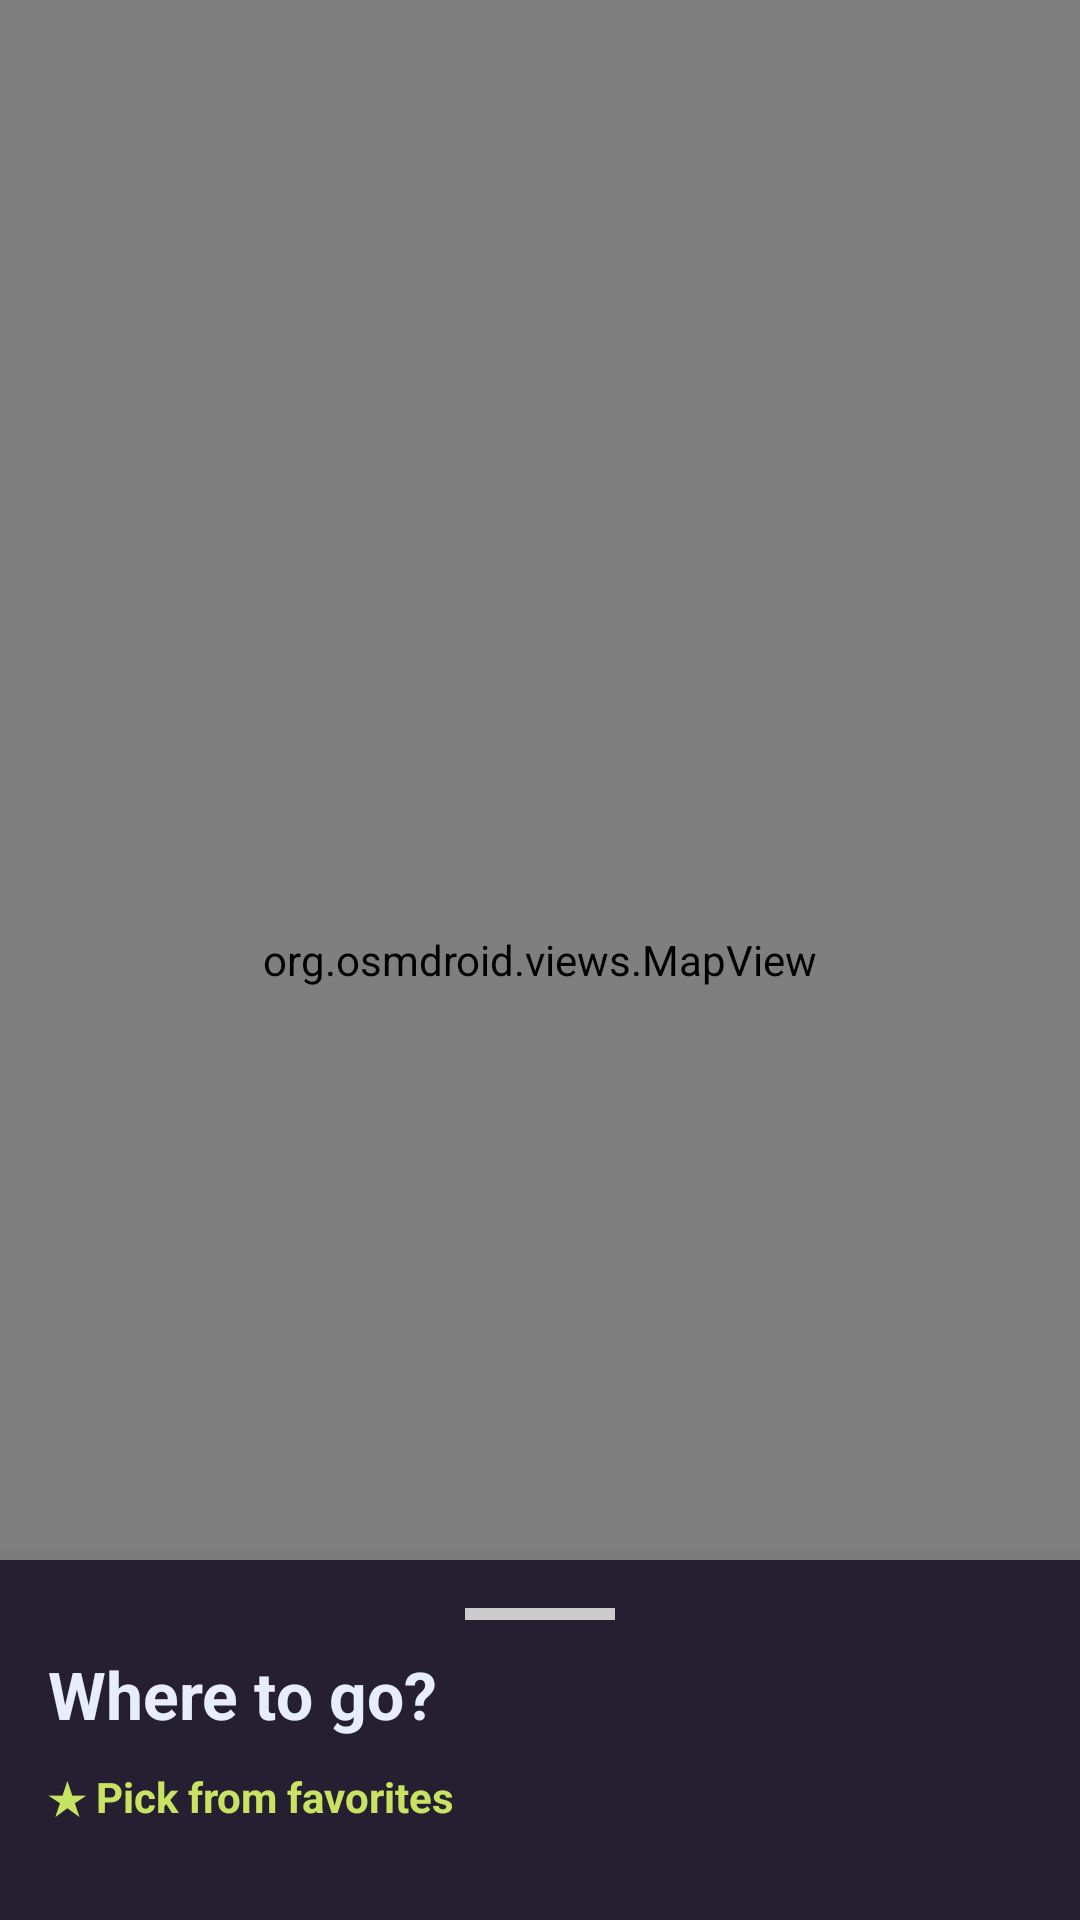

Android layout source for this screen:
<!-- AndroidManifest.xml: application theme Theme.Mobile -->
<!-- res/layout/fragment_ride_ordering.xml -->
<?xml version="1.0" encoding="utf-8"?>
<androidx.coordinatorlayout.widget.CoordinatorLayout
    xmlns:android="http://schemas.android.com/apk/res/android"
    xmlns:app="http://schemas.android.com/apk/res-auto"
    android:layout_width="match_parent"
    android:layout_height="match_parent">

    <org.osmdroid.views.MapView
        android:id="@+id/map"
        android:layout_width="match_parent"
        android:layout_height="match_parent" />

    <androidx.core.widget.NestedScrollView
        android:id="@+id/bottomSheet"
        android:layout_width="match_parent"
        android:layout_height="wrap_content"
        android:background="@android:color/white"
        android:elevation="16dp"
        android:backgroundTint="@color/background"
        app:behavior_peekHeight="120dp"
        android:paddingBottom="60dp"
        android:fillViewport="true"
        app:layout_behavior="com.google.android.material.bottomsheet.BottomSheetBehavior">

        <LinearLayout
            android:layout_width="match_parent"
            android:layout_height="wrap_content"
            android:orientation="vertical"
            android:padding="16dp">

            <View
                android:layout_width="50dp"
                android:layout_height="4dp"
                android:layout_gravity="center"
                android:background="#CCCCCC"
                android:layout_marginBottom="10dp"/>

            <TextView
                android:layout_width="match_parent"
                android:layout_height="wrap_content"
                android:text="Where to go?"
                android:textColor="@color/text"
                android:textSize="22sp"
                android:textStyle="bold"/>

            <LinearLayout
                android:id="@+id/btnOpenFavorites"
                android:layout_width="wrap_content"
                android:layout_height="wrap_content"
                android:orientation="horizontal"
                android:paddingTop="10dp"
                android:paddingBottom="10dp"
                android:clickable="true"
                android:focusable="true"
                android:background="?attr/selectableItemBackground">

                <TextView
                    android:layout_width="wrap_content"
                    android:layout_height="wrap_content"
                    android:text="★ Pick from favorites"
                    android:textColor="@color/accent"
                    android:textSize="14sp"
                    android:textStyle="bold" />
            </LinearLayout>

            <EditText
                android:id="@+id/etStart"
                android:layout_width="match_parent"
                android:layout_height="wrap_content"
                android:hint="Starting point"
                android:textColor="@color/text"
                android:textColorHint="@color/text_hint"
                android:layout_marginTop="10dp"
                android:drawableStart="@drawable/ic_location_on" />

            <LinearLayout
                android:id="@+id/stopsContainer"
                android:layout_width="match_parent"
                android:layout_height="wrap_content"
                android:orientation="vertical" />

            <Button
                android:id="@+id/btnAddStop"
                style="@style/Widget.MaterialComponents.Button.TextButton"
                android:layout_width="wrap_content"
                android:layout_height="wrap_content"
                android:text="+ Add stop"
                android:textColor="@color/accent"/>

            <EditText
                android:id="@+id/etEnd"
                android:layout_width="match_parent"
                android:layout_height="wrap_content"
                android:layout_marginTop="10dp"
                android:textColor="@color/text"
                android:textColorHint="@color/text_hint"
                android:hint="Destination" />

            <View
                android:layout_width="match_parent"
                android:layout_height="1dp"
                android:background="@color/card_color"
                android:layout_marginVertical="10dp"/>

            <RadioGroup
                android:id="@+id/rgVehicle"
                android:layout_width="match_parent"
                android:layout_height="wrap_content"
                android:orientation="horizontal">
                <RadioButton
                    android:id="@+id/rbStandard"
                    android:text="Standard"
                    android:textColor="@color/text"
                    android:layout_weight="1"
                    android:layout_width="0dp"
                    android:layout_height="wrap_content"
                    android:checked="true"
                    android:buttonTint="@color/accent"/>
                <RadioButton
                    android:id="@+id/rbLuxury"
                    android:text="Luxury"
                    android:textColor="@color/text"
                    android:layout_weight="1"
                    android:layout_width="0dp"
                    android:layout_height="wrap_content"
                    android:buttonTint="@color/accent"/>
                <RadioButton
                    android:id="@+id/rbVan"
                    android:text="Van"
                    android:textColor="@color/text"
                    android:layout_weight="1"
                    android:layout_width="0dp"
                    android:layout_height="wrap_content"
                    android:buttonTint="@color/accent"/>
            </RadioGroup>

            <CheckBox
                android:id="@+id/cbBaby"
                android:text="Baby friendly"
                android:layout_width="wrap_content"
                android:layout_height="wrap_content"
                android:textColor="@color/text"
                android:buttonTint="@color/accent"/>
            <CheckBox
                android:id="@+id/cbPet"
                android:text="Pet friendly"
                android:layout_width="wrap_content"
                android:layout_height="wrap_content"
                android:textColor="@color/text"
                android:buttonTint="@color/accent"/>

            <TextView
                android:layout_width="match_parent"
                android:layout_height="wrap_content"
                android:text="Invite passengers"
                android:textStyle="bold"
                android:textColor="@color/text_hint"
                android:layout_marginTop="10dp"/>

            <LinearLayout
                android:id="@+id/emailsContainer"
                android:layout_width="match_parent"
                android:layout_height="wrap_content"
                android:orientation="vertical" />
            <Button
                android:id="@+id/btnAddEmail"
                style="@style/Widget.MaterialComponents.Button.TextButton"
                android:layout_width="wrap_content"
                android:layout_height="wrap_content"
                android:text="+ Add email"
                android:textColor="@color/accent"/>

            <TextView
                android:layout_width="match_parent"
                android:layout_height="wrap_content"
                android:text="When?"
                android:textStyle="bold"
                android:textColor="@color/text_hint"
                android:layout_marginTop="10dp"/>

            <RadioGroup
                android:id="@+id/rgTime"
                android:layout_width="match_parent"
                android:layout_height="wrap_content"
                android:orientation="horizontal">
                <RadioButton
                    android:id="@+id/rbNow"
                    android:layout_width="wrap_content"
                    android:layout_height="wrap_content"
                    android:text="Now"
                    android:checked="true"
                    android:textColor="@color/text"
                    android:buttonTint="@color/accent"/>
                <RadioButton
                    android:id="@+id/rbLater"
                    android:layout_width="wrap_content"
                    android:layout_height="wrap_content"
                    android:text="Later"
                    android:textColor="@color/text"
                    android:buttonTint="@color/accent"/>
            </RadioGroup>

            <Button
                android:id="@+id/btnPickTime"
                style="@style/Widget.MaterialComponents.Button.OutlinedButton"
                android:layout_width="wrap_content"
                android:layout_height="wrap_content"
                android:text="Set Departure Time"
                android:visibility="gone"
                android:textColor="@color/accent"/>

            <Button
                android:id="@+id/btnSearch"
                android:layout_width="match_parent"
                android:layout_height="60dp"
                android:text="SEARCH ROUTE"
                android:textColor="@color/accent"
                android:backgroundTint="@color/card_color"
                android:layout_marginTop="10dp"/>

            <LinearLayout
                android:id="@+id/layoutOrder"
                android:layout_width="match_parent"
                android:layout_height="wrap_content"
                android:orientation="vertical"
                android:visibility="gone">
                <TextView
                android:id="@+id/tvPriceInfo"
                android:layout_width="match_parent"
                android:layout_height="wrap_content"
                android:text="12.5 km • 25 min • 500 RSD"
                android:gravity="center"
                android:textSize="18sp"
                android:layout_marginBottom="10dp"/>

                <Button
                    android:id="@+id/btnOrder"
                    android:layout_width="match_parent"
                    android:layout_height="60dp"
                    android:text="BOOK NOW"
                    android:textColor="@color/accent"
                    android:backgroundTint="@color/card_color"/>
            </LinearLayout>

        </LinearLayout>
    </androidx.core.widget.NestedScrollView>
</androidx.coordinatorlayout.widget.CoordinatorLayout>
<!-- resources referenced by this layout -->
<resources>
  <color name="accent">#C8E261</color>
  <color name="background">#261F32</color>
  <color name="card_color">#3c305e</color>
  <color name="text">#E8EDFC</color>
  <color name="text_hint">#959BA9</color>
  <!-- drawable ic_location_on (drawable) -->
  <vector xmlns:android="http://schemas.android.com/apk/res/android" android:height="24dp" android:tint="#3B3564" android:viewportHeight="24" android:viewportWidth="24" android:width="24dp">
        
      <path android:fillColor="@android:color/white" android:pathData="M12,2C8.13,2 5,5.13 5,9c0,5.25 7,13 7,13s7,-7.75 7,-13c0,-3.87 -3.13,-7 -7,-7zM12,11.5c-1.38,0 -2.5,-1.12 -2.5,-2.5s1.12,-2.5 2.5,-2.5 2.5,1.12 2.5,2.5 -1.12,2.5 -2.5,2.5z"/>
      
  </vector>
  <style name="Theme.Mobile" parent="Base.Theme.Mobile" />
  <style name="Base.Theme.Mobile" parent="Theme.Material3.DayNight.NoActionBar">
          
          
      </style>
</resources>
